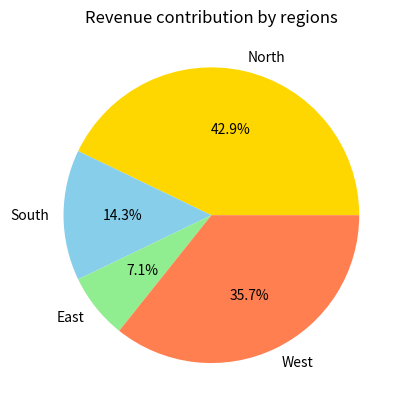

Source code (Python):
import matplotlib.pyplot as plt 

# Pie Chart :-

regions=["North","South","East","West"]
revenue=[3000,1000,500,2500]
plt.pie(revenue,labels=regions,autopct='%1.1f%%',colors=['gold',"skyblue",'lightgreen','coral'])
plt.title("Revenue contribution by regions")
plt.show()